Run: headless pygame with SDL's dummy video driver; simulated clock (each Clock.tick advances the game by its frame time, no real sleeping); random seed 0; keys injected as events and as key.get_pressed() state; no mouse input.
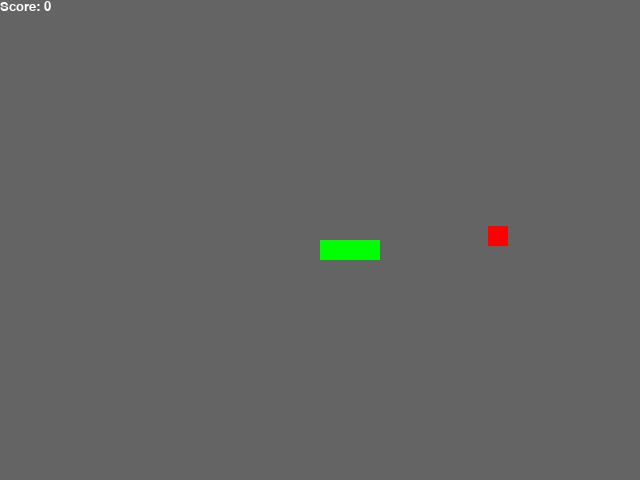
Frame 1 of 4 · flips 1–60 · no input
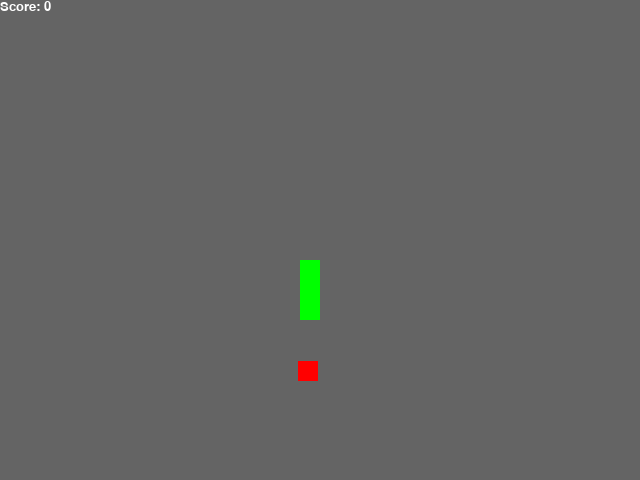
Frame 2 of 4 · flips 61–180 · tapped SPACE, RETURN · held RIGHT (→), D
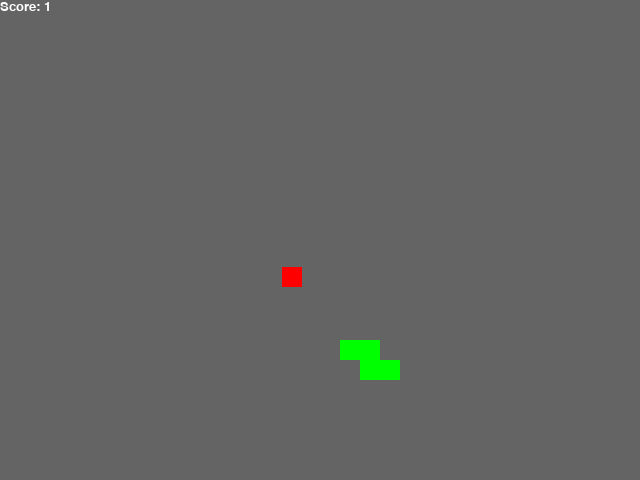
Frame 3 of 4 · flips 181–300 · held DOWN (↓), S
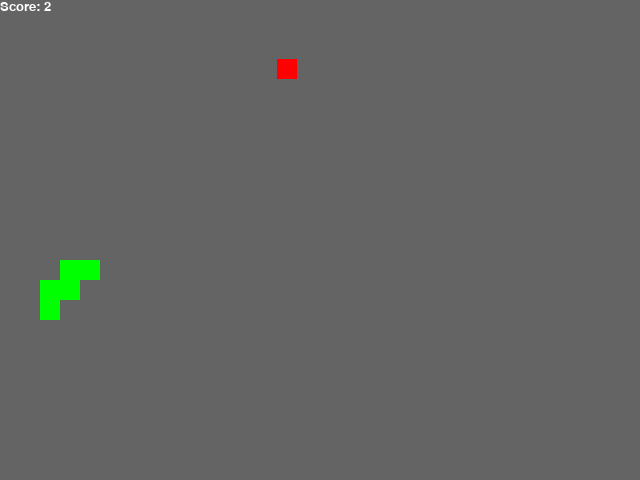
Frame 4 of 4 · flips 301–420 · held LEFT (←), A, UP (↑), W

The pygame program that drew these frames:

# snake game
# using pygame
# size of the screen is 640x480
import random
import pygame


pygame.init()
# create screen
screen = pygame.display.set_mode((640, 480))
# set title of the window
pygame.display.set_caption("Snake Game")
# set background color
GRAY = (100, 100, 100)
screen.fill(GRAY)

# snake blocks are 20x20 pixels

# constants
# colors RED, GREEN, BLUE, WHITE

RED = (255, 0, 0)
GREEN = (0, 255, 0)
BLUE = (0, 0, 255)
WHITE = (255, 255, 255)

# snake starting position and direction
# snake starts in the middle of the screen
# snake starts moving to the right
# snake starts with a length of 3
# snake is a list of rectangles
snake = [
    pygame.Rect(300, 240, 20, 20),
    pygame.Rect(280, 240, 20, 20),
    pygame.Rect(260, 240, 20, 20)
]

# food is a rectangle
# food is placed randomly on the screen
# food is 20x20 pixels
food = pygame.Rect(random.randint(0, 520), random.randint(0, 460), 20, 20)

# spawn food if snake eats food
def snake_eats_food():
    # if snake head is at the same position as food
    if snake[0].colliderect(food):
        # spawn new food
        food.left = random.randint(0, 520)
        food.top = random.randint(0, 460)
        # add a new snake block
        snake.append(pygame.Rect(0, 0, 20, 20))
        return True
    else:
        return False

# draw snake
def draw_snake():
    before_block_pos = None
    # draw snake
    for block in snake:
        pygame.draw.rect(screen, GREEN, block)

# draw food
def draw_food():
    pygame.draw.rect(screen, RED, food)

# move snake
def move_snake():
    # move snake
    for i in range(len(snake) - 1, 0, -1):
        # move snake block
        snake[i].left = snake[i - 1].left
        snake[i].top = snake[i - 1].top
    # move snake head
    if direction == "right":
        snake[0].left += 20
    elif direction == "left":
        snake[0].left -= 20
    elif direction == "up":
        snake[0].top -= 20
    elif direction == "down":
        snake[0].top += 20
    # # if snake hits the wall
    # if snake[0].left < 0:
    #     snake[0].left = 640
    # elif snake[0].top < 0:
    #     snake[0].top = 480
    # elif snake[0].left > 640:
    #     snake[0].left = 0
    # elif snake[0].top > 480:
    #     snake[0].top = 0
    # if snake hits itself
    for block in snake[1:]:
        if snake[0].colliderect(block):
            print("Game Over")
            restart_game()
            # pygame.quit()
            # quit()

# restart game
def restart_game():
    global direction
    global score
    global snake
    global food
    direction = "right"
    score = 0
    snake = [
        pygame.Rect(300, 240, 20, 20),
        pygame.Rect(280, 240, 20, 20),
        pygame.Rect(260, 240, 20, 20)
    ]
    food = pygame.Rect(random.randint(0, 520), random.randint(0, 460), 20, 20)

# path finding for the snake to search for food
# avoiding walls and itself
# get snake head position
# get food position
# get snake and food position difference
def get_snake_food_difference():
    # get snake head position
    snake_head_pos = snake[0]
    # get food position
    food_pos = food
    # get snake and food position difference
    snake_food_difference = (snake_head_pos.left - food_pos.left, snake_head_pos.top - food_pos.top)
    print(f'snake_food_difference: {snake_food_difference}')
    return snake_food_difference

def path_finding():
    global direction
    diff = get_snake_food_difference()
    if abs(diff[0]) > abs(diff[1]):
        # if snake and food difference[0] is > 0 then snake is to the right of food
        # else if snake and food difference[0] is < 0 then snake is to the left of food
        if diff[0] > 0:
            direction = "left"
        elif diff[0] < 0:
            direction = "right"
    else:
        # if snake and food difference[1] is > 0 then snake is above food
        # else if snake and food difference[1] is < 0 then snake is below food
        if diff[1] > 0:
            direction = "up"
        elif diff[1] < 0:
            direction = "down"


# score is the length of the snake
score = len(snake)

# draw score
def draw_score():
    font = pygame.font.SysFont("comicsansms", 20)
    text = font.render(f"Score: {score}", True, WHITE)
    screen.blit(text, (0, 0))


                                                                                


# main loop
running = True
direction = "right"
while running:
    # event handling
    for event in pygame.event.get():
        if event.type == pygame.QUIT:
            running = False
        elif event.type == pygame.KEYDOWN:
            if event.key == pygame.K_RIGHT:
                direction = "right"
            elif event.key == pygame.K_LEFT:
                direction = "left"
            elif event.key == pygame.K_UP:
                direction = "up"
            elif event.key == pygame.K_DOWN:
                direction = "down"
    # update
    # move snake
    move_snake()
    # spawn food if snake eats food
    if snake_eats_food():
        score += 1
    # draw
    screen.fill(GRAY)
    draw_snake()
    draw_food()
    draw_score()
    # path finding
    path_finding()
    # update screen
    pygame.display.update()
    # delay
    pygame.time.delay(100)
